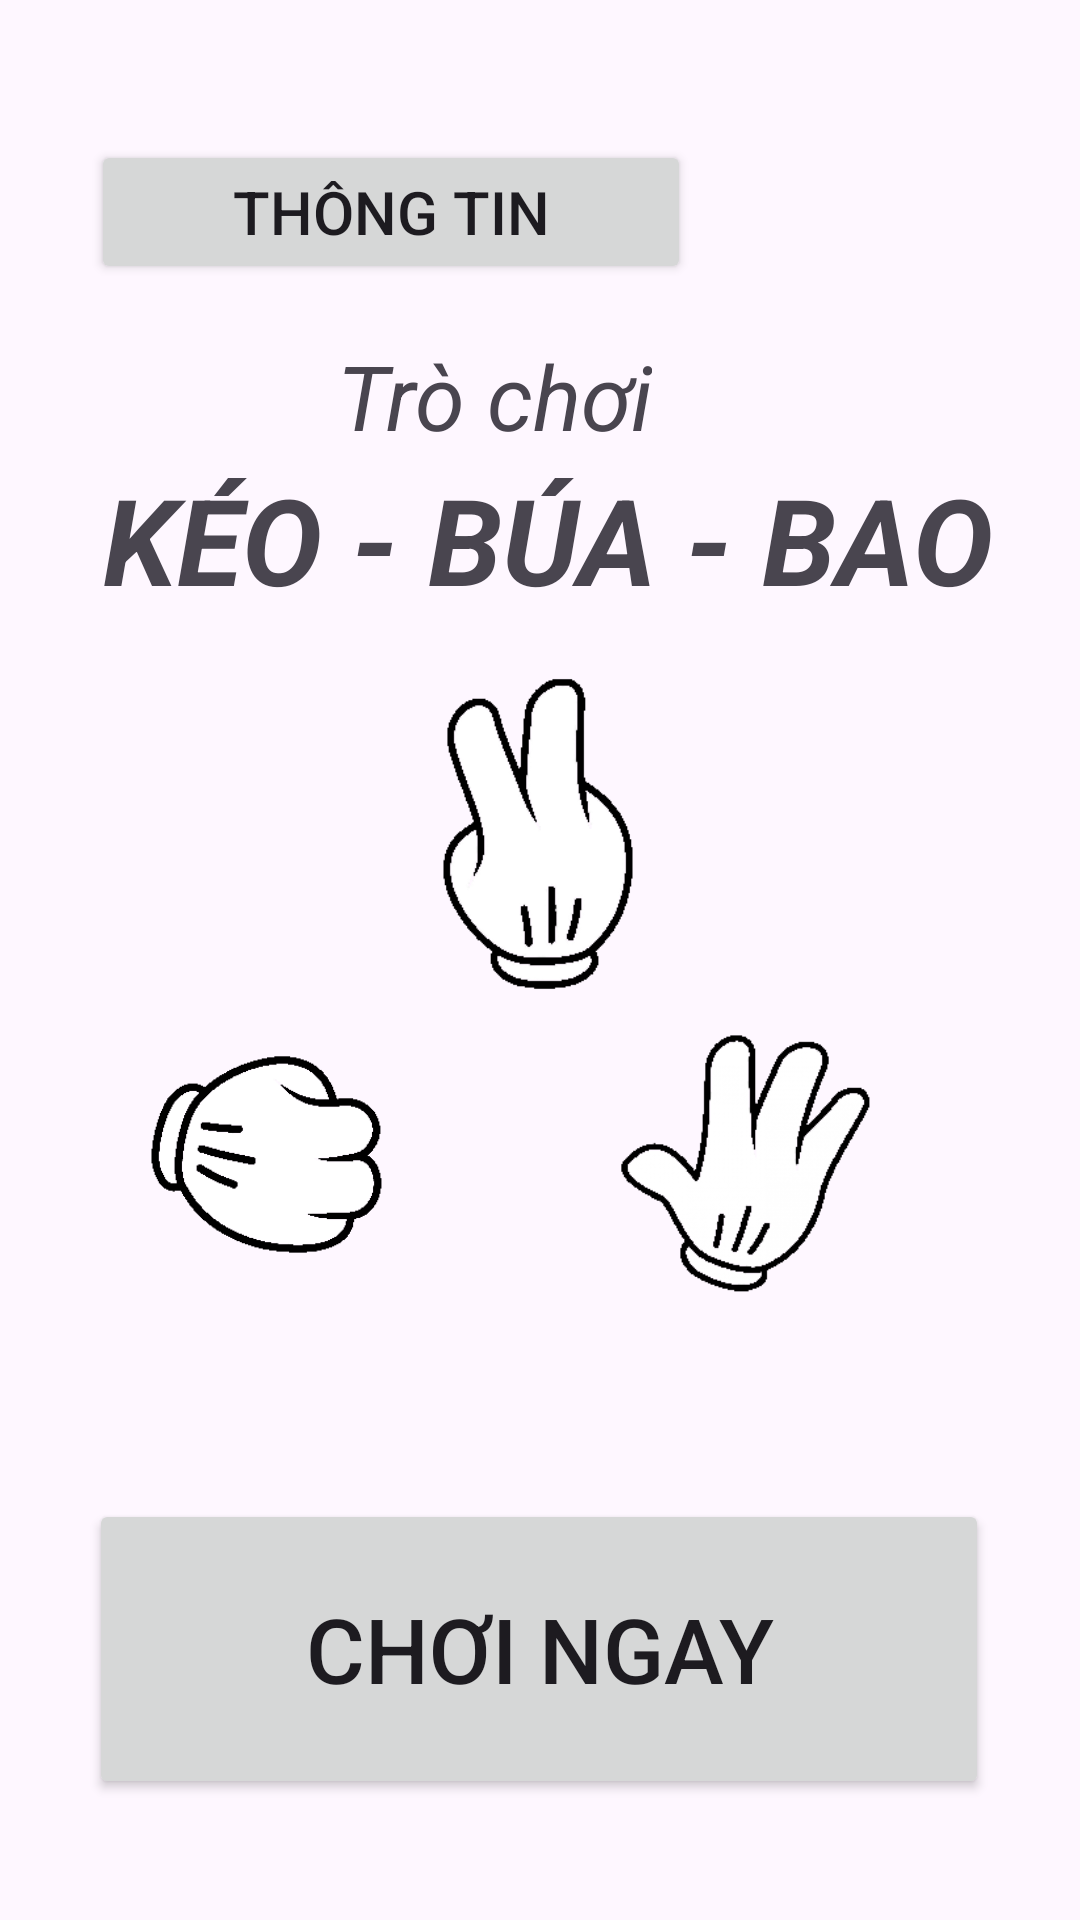

The Android layout XML behind this screen, and the referenced resources:
<!-- AndroidManifest.xml: application theme Theme.KBB -->
<!-- res/layout/activity_main.xml -->
<?xml version="1.0" encoding="utf-8"?>
<androidx.constraintlayout.widget.ConstraintLayout xmlns:android="http://schemas.android.com/apk/res/android"
    xmlns:app="http://schemas.android.com/apk/res-auto"
    xmlns:tools="http://schemas.android.com/tools"
    android:layout_width="match_parent"
    android:layout_height="match_parent"
    android:visibility="visible"
    tools:context=".MainActivity">

    <Button
        android:id="@+id/infobutton"
        android:layout_width="200dp"
        android:layout_height="wrap_content"
        android:text="Thông tin"
        android:textSize="20sp"
        app:layout_constraintBottom_toBottomOf="parent"
        app:layout_constraintEnd_toEndOf="parent"
        app:layout_constraintHorizontal_bias="0.189"
        app:layout_constraintStart_toStartOf="parent"
        app:layout_constraintTop_toTopOf="parent"
        app:layout_constraintVertical_bias="0.079" />

    <TextView
        android:id="@+id/gameName"
        android:layout_width="wrap_content"
        android:layout_height="wrap_content"
        android:text="KÉO - BÚA - BAO"
        android:textSize="40sp"
        android:textStyle="bold|italic"
        app:layout_constraintBottom_toBottomOf="parent"
        app:layout_constraintEnd_toEndOf="parent"
        app:layout_constraintHorizontal_bias="0.544"
        app:layout_constraintStart_toStartOf="parent"
        app:layout_constraintTop_toTopOf="parent"
        app:layout_constraintVertical_bias="0.261" />

    <TextView
        android:id="@+id/gameName2"
        android:layout_width="wrap_content"
        android:layout_height="wrap_content"
        android:text="Trò chơi"
        android:textSize="30dp"
        android:textStyle="italic"
        app:layout_constraintBottom_toBottomOf="parent"
        app:layout_constraintEnd_toEndOf="parent"
        app:layout_constraintHorizontal_bias="0.441"
        app:layout_constraintStart_toStartOf="parent"
        app:layout_constraintTop_toTopOf="parent"
        app:layout_constraintVertical_bias="0.186" />

    <ImageView
        android:id="@+id/imageView2"
        android:layout_width="124dp"
        android:layout_height="112dp"
        app:layout_constraintBottom_toBottomOf="parent"
        app:layout_constraintEnd_toEndOf="parent"
        app:layout_constraintHorizontal_bias="0.114"
        app:layout_constraintStart_toStartOf="parent"
        app:layout_constraintTop_toTopOf="parent"
        app:layout_constraintVertical_bias="0.623"
        app:srcCompat="@drawable/bua1" />

    <ImageView
        android:id="@+id/keo1"
        android:layout_width="168dp"
        android:layout_height="140dp"
        app:layout_constraintBottom_toBottomOf="parent"
        app:layout_constraintEnd_toEndOf="parent"
        app:layout_constraintHorizontal_bias="0.497"
        app:layout_constraintStart_toStartOf="parent"
        app:layout_constraintTop_toTopOf="parent"
        app:layout_constraintVertical_bias="0.416"
        app:srcCompat="@drawable/keo1" />

    <ImageView
        android:id="@+id/imageView4"
        android:layout_width="198dp"
        android:layout_height="140dp"
        app:layout_constraintBottom_toBottomOf="parent"
        app:layout_constraintEnd_toEndOf="parent"
        app:layout_constraintHorizontal_bias="0.924"
        app:layout_constraintStart_toStartOf="parent"
        app:layout_constraintTop_toTopOf="parent"
        app:layout_constraintVertical_bias="0.636"
        app:srcCompat="@drawable/bao1" />

    <Button
        android:id="@+id/playbutton"
        android:layout_width="300dp"
        android:layout_height="100dp"
        android:text="CHƠI NGAY"
        android:textSize="30sp"
        app:layout_constraintBottom_toBottomOf="parent"
        app:layout_constraintEnd_toEndOf="parent"
        app:layout_constraintHorizontal_bias="0.495"
        app:layout_constraintStart_toStartOf="parent"
        app:layout_constraintTop_toTopOf="parent"
        app:layout_constraintVertical_bias="0.925" />



</androidx.constraintlayout.widget.ConstraintLayout>
<!-- resources referenced by this layout -->
<resources>
  <!-- drawable bao1: png bitmap (drawable, 7905 bytes) -->
  <!-- drawable bua1: png bitmap (drawable, 4628 bytes) -->
  <!-- drawable keo1: png bitmap (drawable, 6340 bytes) -->
  <style name="Theme.KBB" parent="Base.Theme.KBB" />
  <style name="Base.Theme.KBB" parent="Theme.Material3.DayNight.NoActionBar">
          
          
      </style>
</resources>
